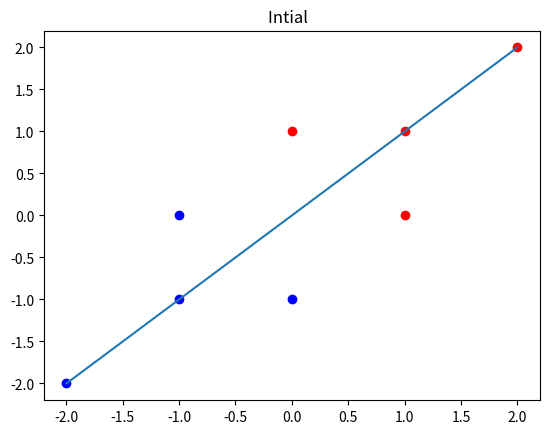

Write the Python code that produced this figure.
import numpy as np
import time
import matplotlib.pyplot as plt
Lis = [[1,1,1],[1,0,1],[0,1,1],[2,2,1],[-1,-1,1],[-1,0,1],[0,-1,1],[-2,-2,1]];
X = np.array(Lis)
Label = [1,1,1,1,-1,-1,-1,-1]
Line = [1,-1,0]
W = np.array(Line)
xcor = [-2,2] 
ycor = [0,0]

#initial plot
plt.title("Intial  ") 
ycor[0] = (-1*W[2]+(-1*W[0]*xcor[0]))/W[1]
ycor[1] = (-1*W[2]+(-1*W[0]*xcor[1]))/W[1]
plt.plot(X[0:4,0],X[0:4,1],'ro')
plt.plot(X[4:,0],X[4:,1],'bo')
plt.plot(xcor,ycor)
plt.show()

for i in range(0,30) :
	Res = np.matmul(X,np.matrix.transpose(W))
	tem = Res[0:4]<0
	tem = np.matrix.transpose(np.array(1*tem))
	#print(tem.shape)
	Tes1= -1*np.matmul(tem,X[0:4,:])
	#print(Tes1.shape)
	tem = Res[4:]>0
	tem = np.matrix.transpose(np.array(1*tem))
	tem=np.array(tem)
	Tes2 = 1*np.matmul(tem,X[4:,:])
	res = Tes1+Tes2
	W = W - 0.05*res
	#print(W)
	ycor[0] = (-1*W[2]+(-1*W[0]*xcor[0]))/W[1]
	ycor[1] = (-1*W[2]+(-1*W[0]*xcor[1]))/W[1]
	#print (X[0:4,0])
	fig = plt.figure()
	plt.title("Iteration  "+str(i+1)) 
	plt.plot(X[0:4,0],X[0:4,1],'ro')
	plt.plot(X[4:,0],X[4:,1],'bo')
	plt.plot(xcor,ycor)
	plt.show()	
	plt.close(fig)
	
